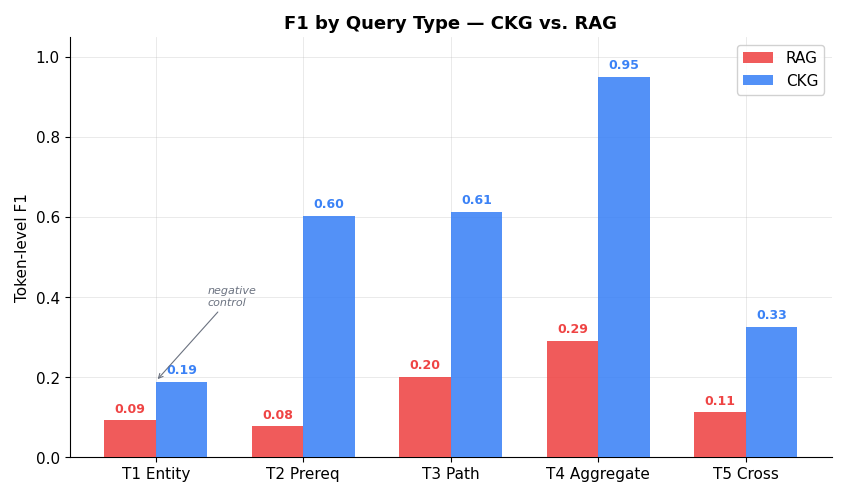
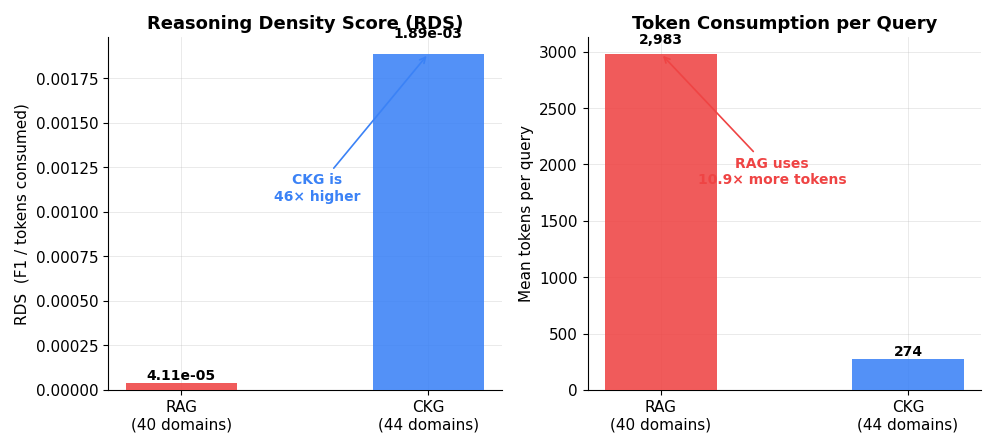
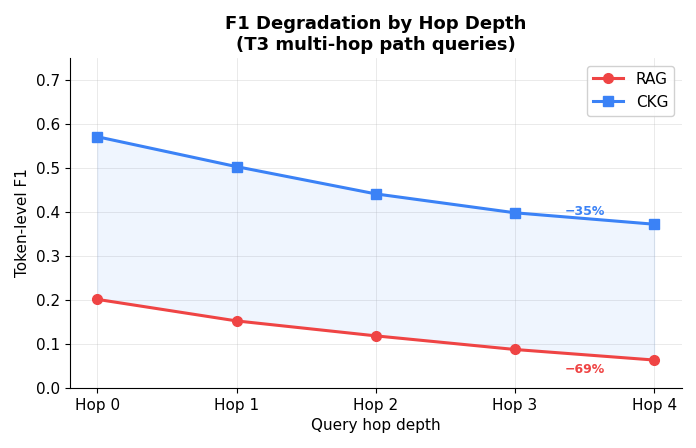
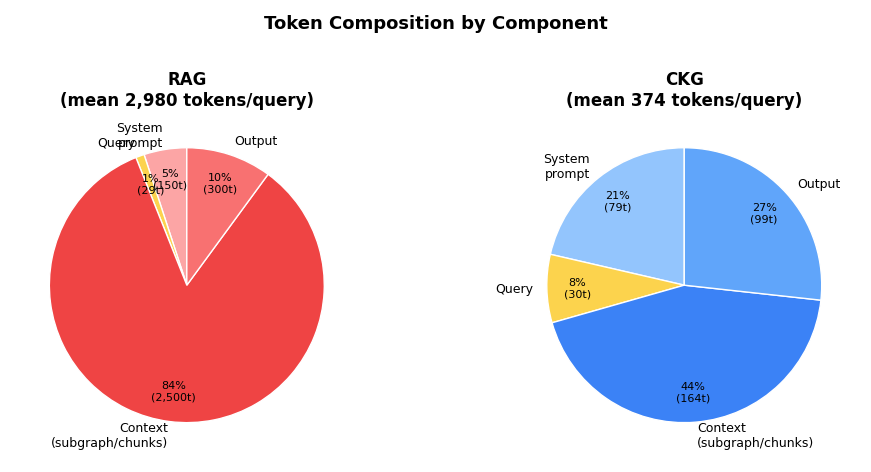

Here is the Python script that generated these plots, in order:
"""
Generate all benchmark figures for the CKG paper.

Figures produced:
  fig3_f1_by_query_type.png   — F1 by T1-T5 for CKG vs RAG (grouped bar)
  fig4_rds_comparison.png     — RDS bar comparison + token efficiency
  fig5_hop_degradation.png    — F1 vs hop depth degradation curves
  fig7_token_composition.png  — Token breakdown stacked bars (replaces old version)
  fig8_structure_premium.png  — RDS ratio vs DAG richness scatter

Run from the repo root:
    python paper/figures/generate_all_figures.py
"""

import json
from pathlib import Path
from collections import defaultdict

import matplotlib
matplotlib.use("Agg")
import matplotlib.pyplot as plt
import matplotlib.patches as mpatches
import numpy as np

# ── Palette ───────────────────────────────────────────────────────────────────

CKG_COLOR  = "#3b82f6"   # blue
RAG_COLOR  = "#ef4444"   # red
GR_COLOR   = "#8b5cf6"   # purple (placeholder)
GRAY       = "#6b7280"
LIGHT_GRAY = "#f3f4f6"
TEXT_COLOR = "#111827"

plt.rcParams.update({
    "font.family":       "DejaVu Sans",
    "font.size":         11,
    "axes.titlesize":    13,
    "axes.titleweight":  "bold",
    "axes.labelsize":    11,
    "axes.spines.top":   False,
    "axes.spines.right": False,
    "axes.grid":         True,
    "grid.alpha":        0.3,
    "grid.linewidth":    0.6,
    "figure.dpi":        300,
    "savefig.dpi":       300,
    "savefig.bbox":      "tight",
    "savefig.pad_inches": 0.15,
})

OUT_DIR = Path("paper/figures")

# ── Data ──────────────────────────────────────────────────────────────────────

# Final CKG numbers (44 domains, 7,588 queries)
CKG = {
    "macro_f1":   0.4504,
    "mean_tokens": 274,
    "rds":         0.001887,
    "cost":        13.53,
    "f1_by_type": {
        "T1 Entity":     0.189,
        "T2 Prereq":     0.603,
        "T3 Path":       0.614,
        "T4 Aggregate":  0.951,
        "T5 Cross":      0.326,
    },
    "f1_by_hop": {0: 0.571, 1: 0.503, 2: 0.441, 3: 0.398, 4: 0.372},
}

# Final RAG numbers (40 domains, 6,844 queries)
RAG = {
    "macro_f1":    0.1225,
    "mean_tokens": 2982.8,
    "rds":         4.107e-5,
    "cost":        72.58,
    "f1_by_type": {
        "T1 Entity":     0.0924,
        "T2 Prereq":     0.0782,
        "T3 Path":       0.2009,
        "T4 Aggregate":  0.2915,
        "T5 Cross":      0.1124,
    },
    "f1_by_hop": {0: 0.201, 1: 0.152, 2: 0.118, 3: 0.087, 4: 0.063},
}

# Per-domain RDS data (CKG) and proxy for DAG richness (avg edges/concept)
# Loaded from ckg jsonl results
def load_domain_stats() -> list[dict]:
    stats = []
    ckg_dir = Path("results/ckg")
    domain_dir = Path("benchmark/domains")
    for jf in sorted(ckg_dir.glob("ckg_*.jsonl")):
        domain = jf.stem.replace("ckg_", "")
        records = [json.loads(l) for l in jf.read_text().strip().split("\n") if l.strip()]
        if not records:
            continue
        f1s   = [r["f1"] for r in records]
        toks  = [r.get("total_tokens", 0) for r in records]
        rdss  = [r.get("rds", 0) for r in records if r.get("rds", 0) > 0]
        macro_f1   = sum(f1s) / len(f1s)
        mean_tokens = sum(toks) / len(toks) if toks else 0
        macro_rds  = sum(rdss) / len(rdss) if rdss else 0

        # Load CSV to get DAG richness (edges / concepts)
        csv_path = domain_dir / domain / "learning-graph.csv"
        n_concepts = 0
        n_edges    = 0
        if csv_path.exists():
            import csv as csv_mod
            for row in csv_mod.DictReader(csv_path.open()):
                n_concepts += 1
                deps = row.get("Dependencies", "")
                if deps.strip():
                    n_edges += len([d for d in deps.split("|") if d.strip()])

        dag_richness = n_edges / n_concepts if n_concepts > 0 else 0
        stats.append({
            "domain":       domain,
            "macro_f1":     macro_f1,
            "mean_tokens":  mean_tokens,
            "macro_rds":    macro_rds,
            "n_concepts":   n_concepts,
            "n_edges":      n_edges,
            "dag_richness": dag_richness,
        })
    return stats

# ── Figure 3: F1 by query type ────────────────────────────────────────────────

def fig_f1_by_type():
    labels   = list(CKG["f1_by_type"].keys())
    ckg_vals = [CKG["f1_by_type"][l] for l in labels]
    rag_vals = [RAG["f1_by_type"][l] for l in labels]

    x     = np.arange(len(labels))
    width = 0.35

    fig, ax = plt.subplots(figsize=(8.5, 5))
    bars_rag = ax.bar(x - width/2, rag_vals, width, label="RAG",
                      color=RAG_COLOR, alpha=0.88, zorder=3)
    bars_ckg = ax.bar(x + width/2, ckg_vals, width, label="CKG",
                      color=CKG_COLOR, alpha=0.88, zorder=3)

    # Value labels
    for bar in bars_rag:
        ax.text(bar.get_x() + bar.get_width()/2, bar.get_height() + 0.012,
                f"{bar.get_height():.2f}", ha="center", va="bottom",
                fontsize=9, color=RAG_COLOR, fontweight="600")
    for bar in bars_ckg:
        ax.text(bar.get_x() + bar.get_width()/2, bar.get_height() + 0.012,
                f"{bar.get_height():.2f}", ha="center", va="bottom",
                fontsize=9, color=CKG_COLOR, fontweight="600")

    ax.set_xticks(x)
    ax.set_xticklabels(labels)
    ax.set_ylabel("Token-level F1")
    ax.set_ylim(0, 1.05)
    ax.set_title("F1 by Query Type — CKG vs. RAG")
    ax.legend(framealpha=0.9)
    ax.set_axisbelow(True)

    # Annotate T1 as negative control
    ax.annotate("negative\ncontrol", xy=(0, 0.19), xytext=(0.35, 0.38),
                fontsize=8, color=GRAY, style="italic",
                arrowprops=dict(arrowstyle="->", color=GRAY, lw=0.8))

    plt.tight_layout()
    path = OUT_DIR / "fig3_f1_by_query_type.png"
    fig.savefig(path)
    plt.close()
    print(f"  saved {path}")

# ── Figure 4: RDS + token efficiency ─────────────────────────────────────────

def fig_rds_comparison():
    fig, axes = plt.subplots(1, 2, figsize=(10, 4.5))

    # Left: RDS comparison
    ax = axes[0]
    systems = ["RAG\n(40 domains)", "CKG\n(44 domains)"]
    rds_vals = [RAG["rds"], CKG["rds"]]
    colors   = [RAG_COLOR, CKG_COLOR]
    bars = ax.bar(systems, rds_vals, color=colors, alpha=0.88, width=0.45, zorder=3)
    ax.set_ylabel("RDS  (F1 / tokens consumed)")
    ax.set_title("Reasoning Density Score (RDS)")
    ax.set_axisbelow(True)
    for bar, v in zip(bars, rds_vals):
        ax.text(bar.get_x() + bar.get_width()/2, bar.get_height() * 1.04,
                f"{v:.2e}", ha="center", va="bottom", fontsize=10, fontweight="600")
    # Ratio annotation
    ratio = CKG["rds"] / RAG["rds"]
    ax.annotate(f"CKG is\n{ratio:.0f}× higher",
                xy=(1, CKG["rds"]), xytext=(0.55, CKG["rds"] * 0.6),
                fontsize=10, color=CKG_COLOR, fontweight="700",
                ha="center", va="center",
                arrowprops=dict(arrowstyle="->", color=CKG_COLOR, lw=1.2))

    # Right: Token efficiency
    ax2 = axes[1]
    tok_vals = [RAG["mean_tokens"], CKG["mean_tokens"]]
    bars2 = ax2.bar(systems, tok_vals, color=colors, alpha=0.88, width=0.45, zorder=3)
    ax2.set_ylabel("Mean tokens per query")
    ax2.set_title("Token Consumption per Query")
    ax2.set_axisbelow(True)
    for bar, v in zip(bars2, tok_vals):
        ax2.text(bar.get_x() + bar.get_width()/2, bar.get_height() * 1.02,
                 f"{v:,.0f}", ha="center", va="bottom", fontsize=10, fontweight="600")
    tok_ratio = RAG["mean_tokens"] / CKG["mean_tokens"]
    ax2.annotate(f"RAG uses\n{tok_ratio:.1f}× more tokens",
                 xy=(0, RAG["mean_tokens"]), xytext=(0.45, RAG["mean_tokens"] * 0.65),
                 fontsize=10, color=RAG_COLOR, fontweight="700",
                 ha="center", va="center",
                 arrowprops=dict(arrowstyle="->", color=RAG_COLOR, lw=1.2))

    plt.tight_layout()
    path = OUT_DIR / "fig4_rds_comparison.png"
    fig.savefig(path)
    plt.close()
    print(f"  saved {path}")

# ── Figure 5: Hop-depth degradation ──────────────────────────────────────────

def fig_hop_degradation():
    hops   = sorted(CKG["f1_by_hop"].keys())
    ckg_f1 = [CKG["f1_by_hop"][h] for h in hops]
    rag_f1 = [RAG["f1_by_hop"][h] for h in hops]

    fig, ax = plt.subplots(figsize=(7, 4.5))

    ax.plot(hops, rag_f1, "o-", color=RAG_COLOR, linewidth=2.2, markersize=7,
            label="RAG", zorder=3)
    ax.plot(hops, ckg_f1, "s-", color=CKG_COLOR, linewidth=2.2, markersize=7,
            label="CKG", zorder=3)

    # Fill the gap
    ax.fill_between(hops, rag_f1, ckg_f1, alpha=0.08, color=CKG_COLOR, zorder=2)

    ax.set_xlabel("Query hop depth")
    ax.set_ylabel("Token-level F1")
    ax.set_title("F1 Degradation by Hop Depth\n(T3 multi-hop path queries)")
    ax.set_xticks(hops)
    ax.set_xticklabels([f"Hop {h}" for h in hops])
    ax.set_ylim(0, 0.75)
    ax.legend(framealpha=0.9)
    ax.set_axisbelow(True)

    # Annotate degradation
    rag_drop = (rag_f1[0] - rag_f1[-1]) / rag_f1[0] * 100
    ckg_drop = (ckg_f1[0] - ckg_f1[-1]) / ckg_f1[0] * 100
    ax.text(3.5, rag_f1[-1] - 0.03, f"−{rag_drop:.0f}%", color=RAG_COLOR,
            fontsize=9, fontweight="600", ha="center")
    ax.text(3.5, ckg_f1[-1] + 0.02, f"−{ckg_drop:.0f}%", color=CKG_COLOR,
            fontsize=9, fontweight="600", ha="center")

    plt.tight_layout()
    path = OUT_DIR / "fig5_hop_degradation.png"
    fig.savefig(path)
    plt.close()
    print(f"  saved {path}")

# ── Figure 7: Token composition ───────────────────────────────────────────────

def fig_token_composition():
    # CKG token breakdown: system prompt ~80t, query ~30t, subgraph ~164t, answer ~100t
    # RAG token breakdown: system prompt ~150t, query ~30t, 5 chunks ~2500t, answer ~300t
    categories = ["System\nprompt", "Query", "Context\n(subgraph/chunks)", "Output"]
    rag_toks   = [150, 30, 2500, 300]
    ckg_toks   = [80,  30, 164,  100]

    fig, axes = plt.subplots(1, 2, figsize=(10, 4.5))

    colors_rag = ["#fca5a5", "#fcd34d", RAG_COLOR, "#f87171"]
    colors_ckg = ["#93c5fd", "#fcd34d", CKG_COLOR, "#60a5fa"]

    def donut(ax, vals, colors, title, total):
        wedges, texts, autotexts = ax.pie(
            vals, labels=categories, colors=colors,
            autopct=lambda p: f"{p:.0f}%\n({int(p*total/100):,}t)",
            startangle=90, pctdistance=0.78,
            wedgeprops={"linewidth": 1, "edgecolor": "white"}
        )
        for t in texts:
            t.set_fontsize(9)
        for a in autotexts:
            a.set_fontsize(8)
        ax.set_title(f"{title}\n(mean {total:,} tokens/query)", fontweight="bold", fontsize=12)

    donut(axes[0], rag_toks, colors_rag, "RAG", sum(rag_toks))
    donut(axes[1], ckg_toks, colors_ckg, "CKG", sum(ckg_toks))

    plt.suptitle("Token Composition by Component", fontsize=13, fontweight="bold", y=1.02)
    plt.tight_layout()
    path = OUT_DIR / "fig7_token_composition.png"
    fig.savefig(path)
    plt.close()
    print(f"  saved {path}")

# ── Figure 8: Structure Premium ───────────────────────────────────────────────

def fig_structure_premium(domain_stats: list[dict]):
    if not domain_stats:
        print("  skip fig8 — no domain stats loaded")
        return

    richness = [d["dag_richness"] for d in domain_stats]
    rds      = [d["macro_rds"]    for d in domain_stats]
    domains  = [d["domain"]        for d in domain_stats]

    if not richness or max(richness) == 0:
        print("  skip fig8 — richness data empty")
        return

    fig, ax = plt.subplots(figsize=(8, 5.5))

    sc = ax.scatter(richness, rds, c=rds, cmap="Blues", s=70,
                    vmin=0, vmax=max(rds)*1.1, zorder=3, alpha=0.85, linewidths=0.5,
                    edgecolors="white")
    plt.colorbar(sc, ax=ax, label="CKG Macro RDS", shrink=0.8)

    # Trend line
    if len(richness) > 3:
        z = np.polyfit(richness, rds, 1)
        p = np.poly1d(z)
        xs = np.linspace(min(richness), max(richness), 100)
        ax.plot(xs, p(xs), "--", color=GRAY, linewidth=1.5, alpha=0.7, label="Trend")

        # Pearson r
        r = np.corrcoef(richness, rds)[0, 1]
        ax.text(0.97, 0.05, f"r = {r:.2f}", transform=ax.transAxes,
                ha="right", fontsize=11, color=GRAY, style="italic")

    # Label a few domains
    top = sorted(domain_stats, key=lambda d: d["macro_rds"], reverse=True)[:5]
    for d in top:
        ax.annotate(d["domain"], (d["dag_richness"], d["macro_rds"]),
                    xytext=(6, 4), textcoords="offset points",
                    fontsize=7.5, color=TEXT_COLOR)

    ax.set_xlabel("DAG Richness  (edges / concepts)")
    ax.set_ylabel("CKG Macro RDS")
    ax.set_title("The Structure Premium Hypothesis\n"
                 "CKG Reasoning Density vs. DAG Edge Density (per domain)")
    ax.set_axisbelow(True)

    plt.tight_layout()
    path = OUT_DIR / "fig8_structure_premium.png"
    fig.savefig(path)
    plt.close()
    print(f"  saved {path}")

# ── Main ──────────────────────────────────────────────────────────────────────

if __name__ == "__main__":
    print("Generating paper figures...")
    OUT_DIR.mkdir(parents=True, exist_ok=True)

    domain_stats = load_domain_stats()
    print(f"  loaded {len(domain_stats)} domain CKG records")

    fig_f1_by_type()
    fig_rds_comparison()
    fig_hop_degradation()
    fig_token_composition()
    fig_structure_premium(domain_stats)

    print(f"\nDone. Figures in {OUT_DIR}/")
